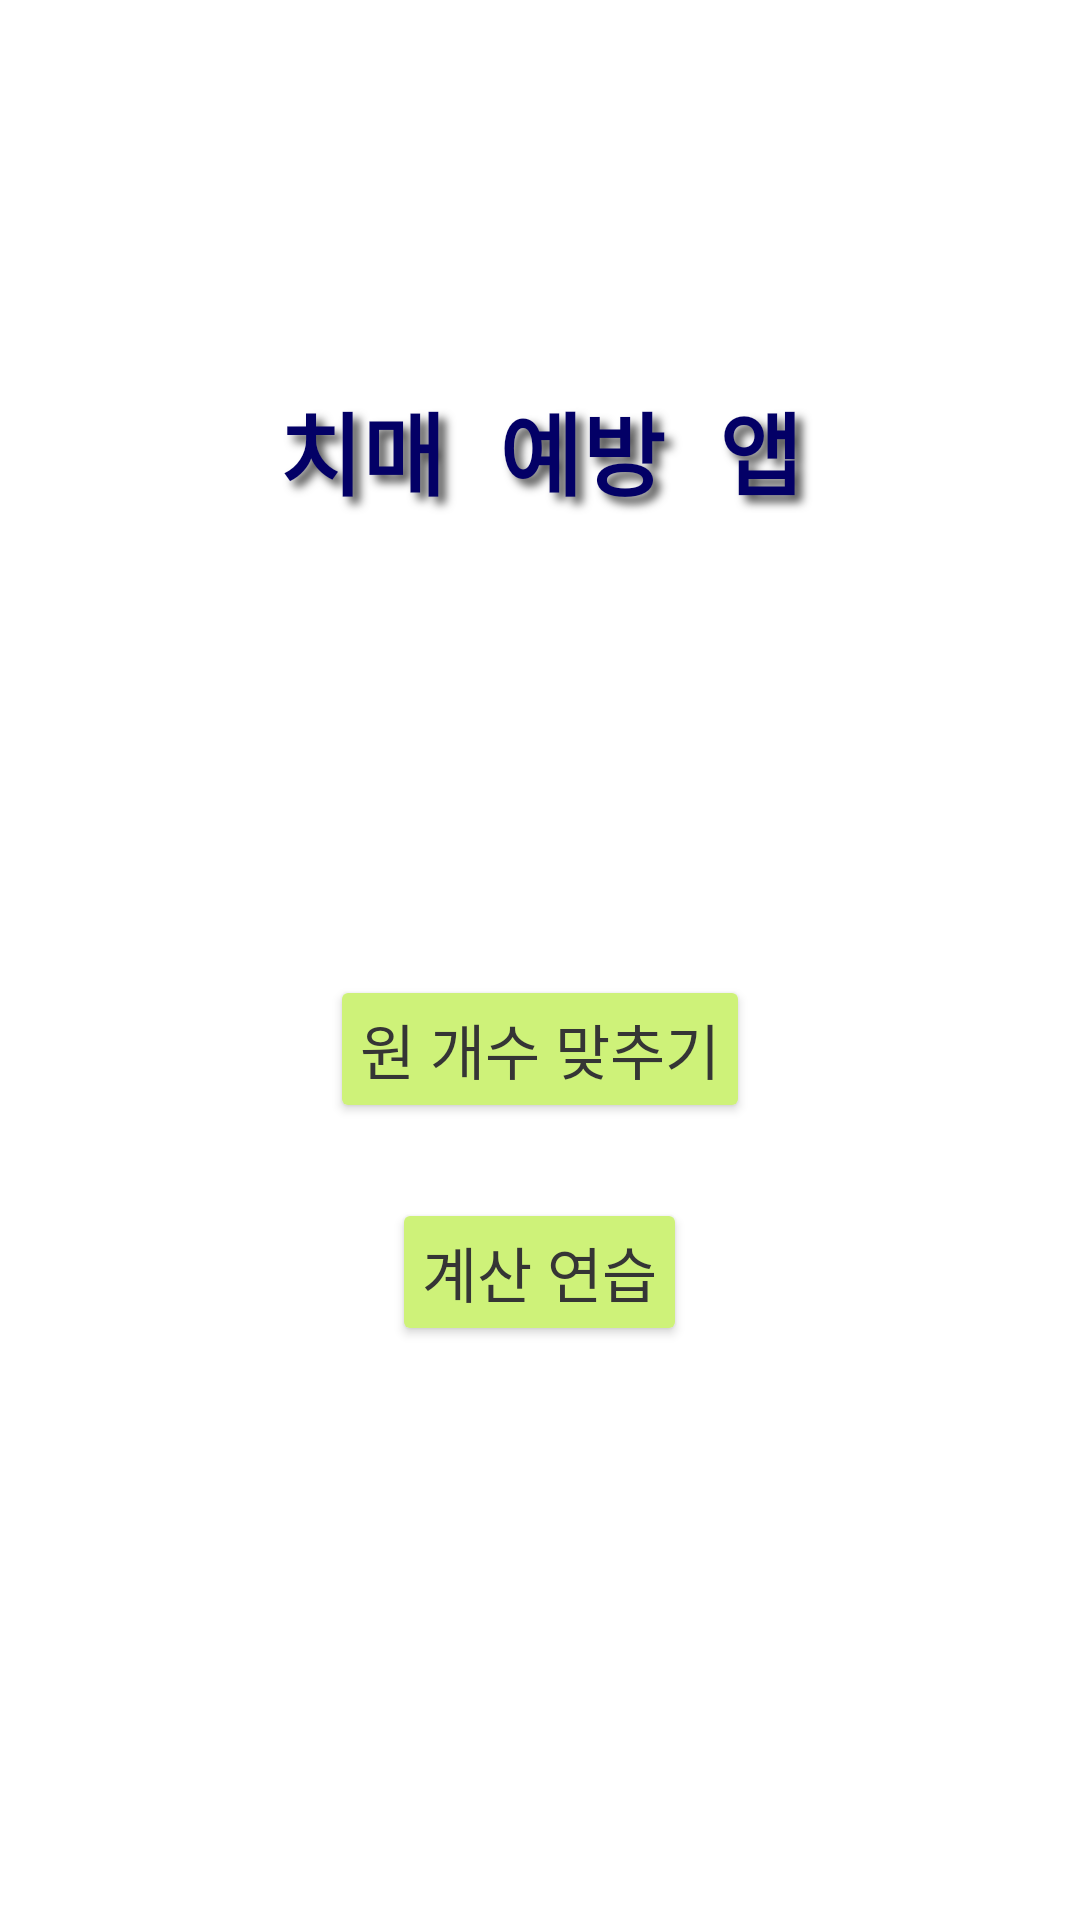

Reconstruct the res/layout file that produces this screen, plus the resources it refers to.
<!-- AndroidManifest.xml: application theme Theme.Project -->
<!-- res/layout/activity_main.xml -->
<RelativeLayout
    xmlns:android="http://schemas.android.com/apk/res/android"

    android:id="@+id/LinearLayoutMain"
    android:layout_width="match_parent"
    android:layout_height="match_parent"
    android:orientation="vertical">

    <TextView
        android:id="@+id/TextViewMain"
        android:layout_width="match_parent"
        android:layout_height="300dp"
        android:textSize="30dp"
        android:textStyle="bold"
        android:textColor="#030066"
        android:gravity="center"
        android:typeface="monospace"

        android:shadowRadius="7.0"
        android:shadowDx="7.0"
        android:shadowDy="7.0"
        android:shadowColor="#4C4C4C"

        android:layout_alignParentTop="true"

        android:text="치매 예방 앱" />



    <Button
        android:id="@+id/btnCircle"
        android:layout_below="@id/TextViewMain"
        android:layout_centerHorizontal="true"
        android:layout_marginTop="25dp"
        android:layout_width="wrap_content"
        android:layout_height="wrap_content"
        android:textSize="20dp"
        android:backgroundTint="#CEF279"
        android:textColor="#353535"
        android:padding="10dp"
        android:onClick="onBtnClicked"
        android:text="원 개수 맞추기"
        />


    <Button
        android:id="@+id/btnCalc"
        android:layout_below="@id/btnCircle"
        android:layout_centerHorizontal="true"
        android:layout_margin="25dp"
        android:layout_width="wrap_content"
        android:layout_height="wrap_content"
        android:textSize="20dp"
        android:backgroundTint="#CEF279"
        android:textColor="#353535"
        android:padding="10dp"
        android:onClick="onBtnClicked"
        android:text="계산 연습"
        />




</RelativeLayout>
<!-- resources referenced by this layout -->
<resources>
  <style name="Theme.Project" parent="Theme.MaterialComponents.DayNight.DarkActionBar">
          
          <item name="colorPrimary">#CEF279</item>
          <item name="colorPrimaryVariant">#000000</item>
          <item name="colorOnPrimary">@color/white</item>
          
          <item name="colorSecondary">@color/teal_200</item>
          <item name="colorSecondaryVariant">@color/teal_700</item>
          <item name="colorOnSecondary">@color/black</item>
          
          <item name="android:statusBarColor" tools:targetApi="l">?attr/colorPrimaryVariant</item>
          
      </style>
  <!-- not gathered from this repository: default colours our renderer supplied (Android Studio template values) -->
  <color name="teal_200">#FF03DAC5</color>
  <color name="teal_700">#FF018786</color>
  <color name="black">#FF000000</color>
  <color name="white">#FFFFFFFF</color>
</resources>
